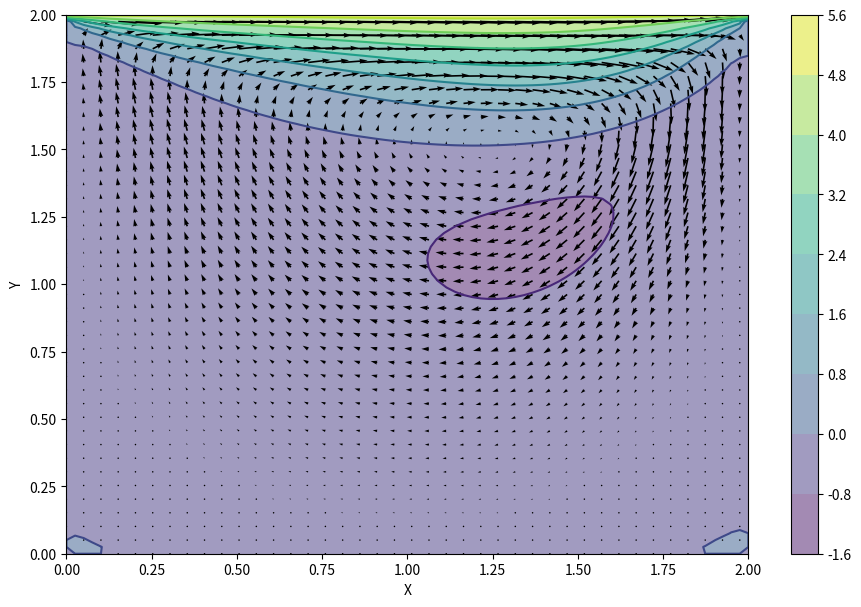
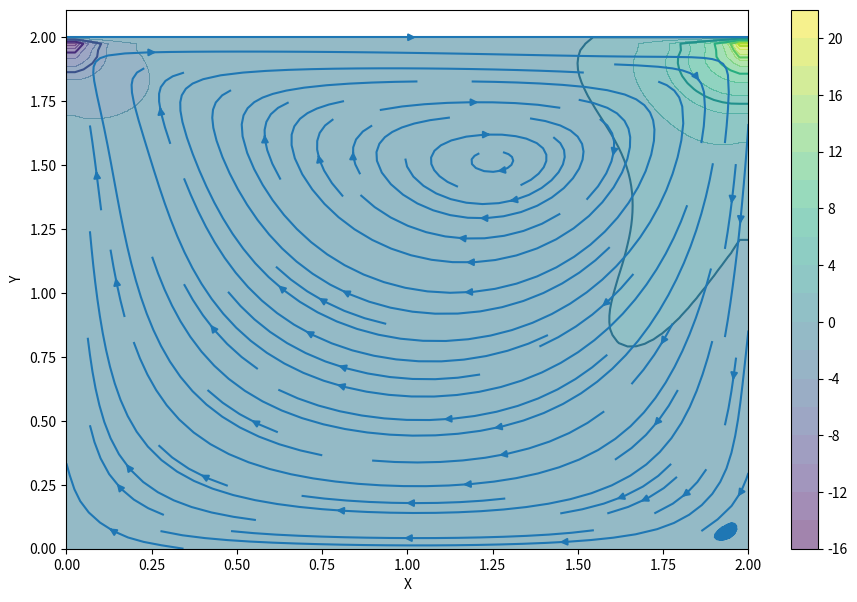

The script that saved these images, in order:
import numpy
from matplotlib import pyplot, cm
from mpl_toolkits.mplot3d import Axes3D
nx = 80
ny = 80
nt = 500
nit = 50
c = 1
dx = 2 / (nx - 1)
dy = 2 / (ny - 1)
x = numpy.linspace(0, 2, nx)
y = numpy.linspace(0, 2, ny)
X, Y = numpy.meshgrid(x, y)

rho = 1
nu = .1
dt = .001

u = numpy.zeros((ny, nx))
v = numpy.zeros((ny, nx))
p = numpy.zeros((ny, nx))
b = numpy.zeros((ny, nx))

def build_up_b(b, rho, dt, u, v, dx, dy):   #It's a part of poisson eq

    b[1:-1, 1:-1] = (rho * (1 / dt *
                    ((u[1:-1, 2:] - u[1:-1, 0:-2]) /
                     (2 * dx) + (v[2:, 1:-1] - v[0:-2, 1:-1]) / (2 * dy)) -
                    ((u[1:-1, 2:] - u[1:-1, 0:-2]) / (2 * dx))**2 -
                      2 * ((u[2:, 1:-1] - u[0:-2, 1:-1]) / (2 * dy) *
                           (v[1:-1, 2:] - v[1:-1, 0:-2]) / (2 * dx))-
                          ((v[2:, 1:-1] - v[0:-2, 1:-1]) / (2 * dy))**2))

    return b

def pressure_poisson(p, dx, dy, b):  #poisson eq
    pn = numpy.empty_like(p)
    pn = p.copy()

    for q in range(nit):
        pn = p.copy()
        p[1:-1, 1:-1] = (((pn[1:-1, 2:] + pn[1:-1, 0:-2]) * dy**2 +
                          (pn[2:, 1:-1] + pn[0:-2, 1:-1]) * dx**2) /
                          (2 * (dx**2 + dy**2)) -
                          dx**2 * dy**2 / (2 * (dx**2 + dy**2)) *
                          b[1:-1,1:-1])

        p[:, -1] = p[:, -2] # dp/dx = 0 at x = 2
        p[0, :] = p[1, :]   # dp/dy = 0 at y = 0
        p[:, 0] = p[:, 1]   # dp/dx = 0 at x = 0
        p[-1, :] = 0        # p = 0 at y = 2

    return p

def cavity_flow(nt, u, v, dt, dx, dy, p, rho, nu):  #Momentum eq
    un = numpy.empty_like(u)
    vn = numpy.empty_like(v)
    b = numpy.zeros((ny, nx))

    for n in range(nt):
        un = u.copy()
        vn = v.copy()

        b = build_up_b(b, rho, dt, u, v, dx, dy)
        p = pressure_poisson(p, dx, dy, b)

        u[1:-1, 1:-1] = (un[1:-1, 1:-1]-
                         un[1:-1, 1:-1] * dt / dx *
                        (un[1:-1, 1:-1] - un[1:-1, 0:-2]) -
                         vn[1:-1, 1:-1] * dt / dy *
                        (un[1:-1, 1:-1] - un[0:-2, 1:-1]) -
                         dt / (2 * rho * dx) * (p[1:-1, 2:] - p[1:-1, 0:-2]) +
                         nu * (dt / dx**2 *
                        (un[1:-1, 2:] - 2 * un[1:-1, 1:-1] + un[1:-1, 0:-2]) +
                         dt / dy**2 *
                        (un[2:, 1:-1] - 2 * un[1:-1, 1:-1] + un[0:-2, 1:-1])))

        v[1:-1,1:-1] = (vn[1:-1, 1:-1] -
                        un[1:-1, 1:-1] * dt / dx *
                       (vn[1:-1, 1:-1] - vn[1:-1, 0:-2]) -
                        vn[1:-1, 1:-1] * dt / dy *
                       (vn[1:-1, 1:-1] - vn[0:-2, 1:-1]) -
                        dt / (2 * rho * dy) * (p[2:, 1:-1] - p[0:-2, 1:-1]) +
                        nu * (dt / dx**2 *
                       (vn[1:-1, 2:] - 2 * vn[1:-1, 1:-1] + vn[1:-1, 0:-2]) +
                        dt / dy**2 *
                       (vn[2:, 1:-1] - 2 * vn[1:-1, 1:-1] + vn[0:-2, 1:-1])))

        u[0, :]  = 0
        u[:, 0]  = 0
        u[:, -1] = 0
        u[-1, :] = 5    # set velocity on cavity lid equal to 1
        v[0, :]  = 0
        v[-1, :] = 0
        v[:, 0]  = 0
        v[:, -1] = 0


    return u, v, p


nt = 1000
u, v, p = cavity_flow(nt, u, v, dt, dx, dy, p, rho, nu)
fig = pyplot.figure(figsize=(11,7), dpi=100)
# plotting the pressure field as a contour
pyplot.contourf(X, Y, u, alpha=0.5, cmap=cm.viridis)
pyplot.colorbar()
# plotting the pressure field outlines
pyplot.contour(X, Y, u, cmap=cm.viridis)  #velocity contour
# plotting velocity field
pyplot.quiver(X[::2, ::2], Y[::2, ::2], u[::2, ::2], v[::2, ::2])
pyplot.xlabel('X')
pyplot.ylabel('Y');
pyplot.show()


fig = pyplot.figure(figsize=(11, 7), dpi=100)
pyplot.contourf(X, Y, p, levels=20, alpha=0.5, cmap=cm.viridis)
pyplot.colorbar()
pyplot.contour(X, Y, p, cmap=cm.viridis)
pyplot.streamplot(X, Y, u, v)
pyplot.xlabel('X')
pyplot.ylabel('Y');
pyplot.show()
